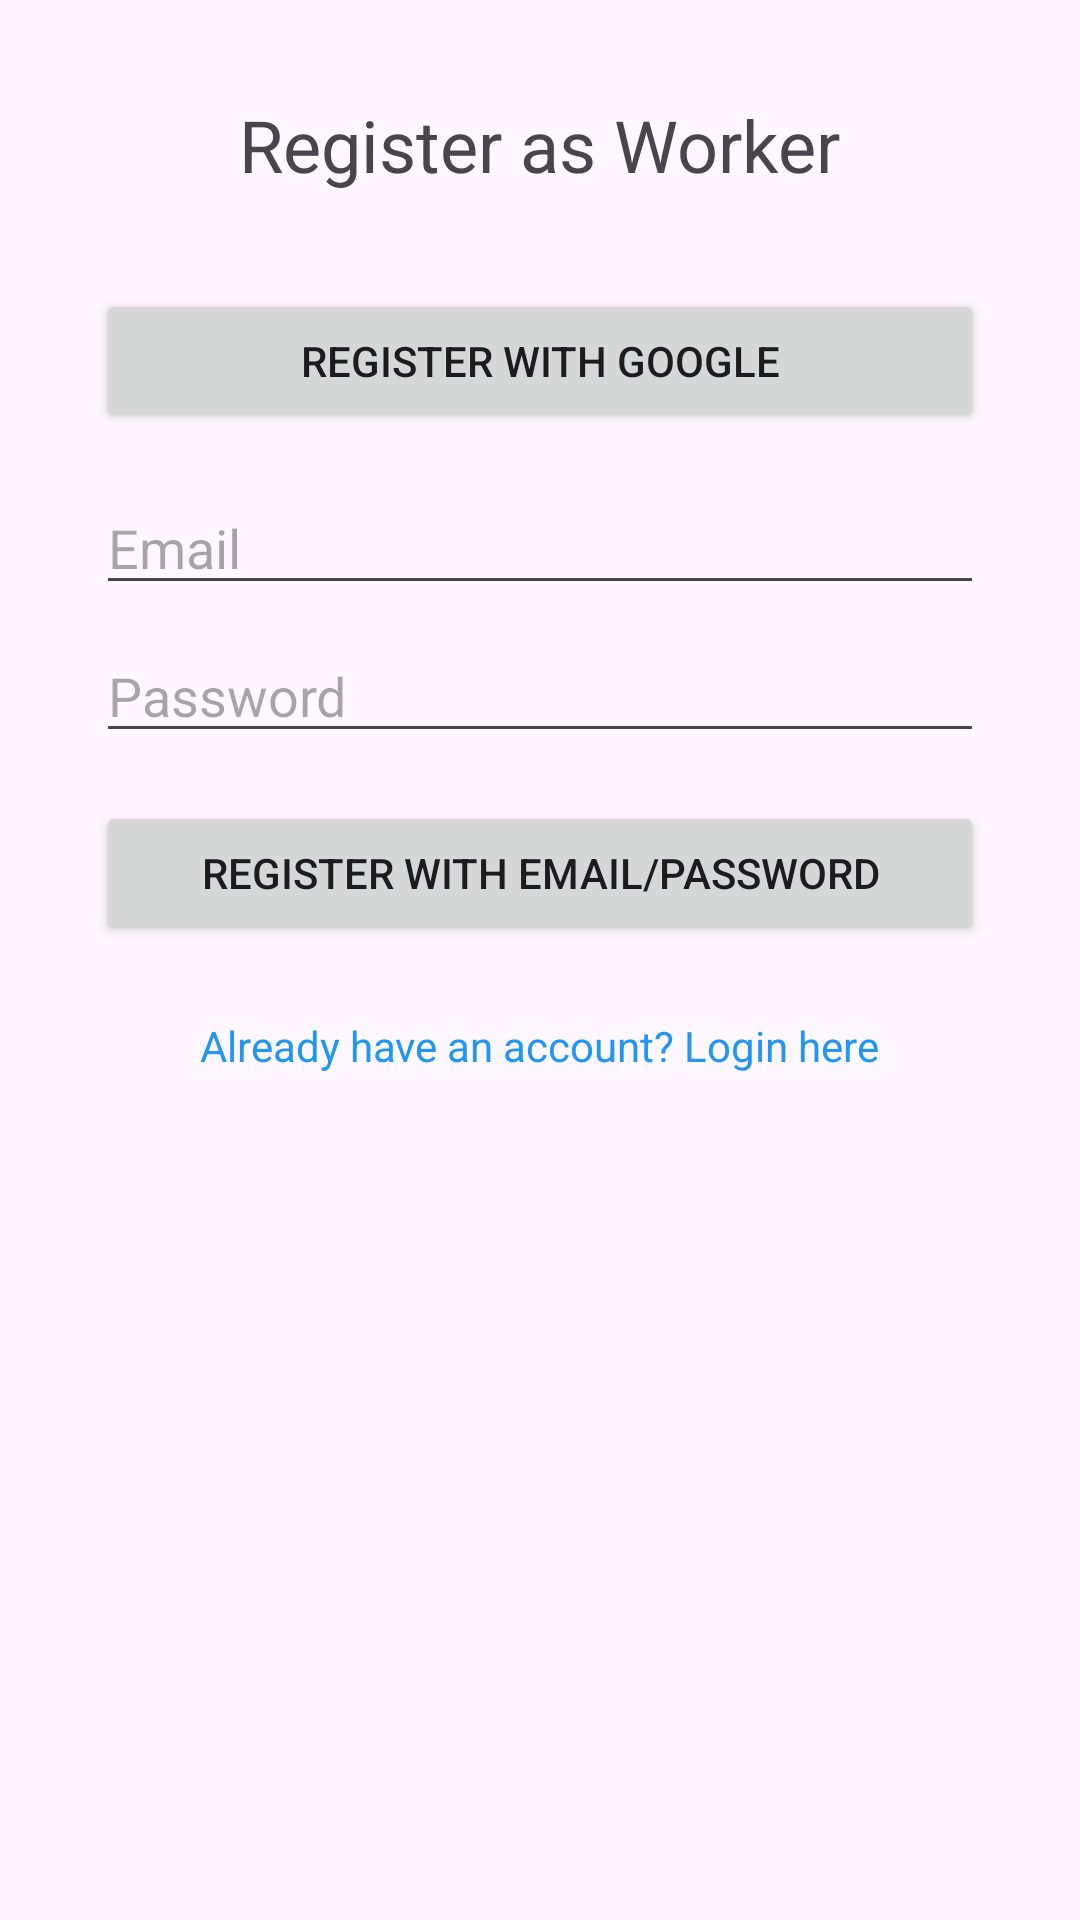

Layout XML and referenced resources for this Android screen:
<!-- AndroidManifest.xml: application theme Theme.ProjectBridge -->
<!-- res/layout/activity_worker_register.xml -->
<?xml version="1.0" encoding="utf-8"?>
<LinearLayout xmlns:android="http://schemas.android.com/apk/res/android"
    android:layout_width="match_parent"
    android:layout_height="match_parent"
    android:gravity="center_horizontal"
    android:orientation="vertical"
    android:padding="32dp"
    tools:context=".WorkerRegisterActivity"
    xmlns:tools="http://schemas.android.com/tools">

    <TextView
        android:layout_width="wrap_content"
        android:layout_height="wrap_content"
        android:text="Register as Worker"
        android:textSize="24sp"
        android:layout_marginBottom="32dp" />

    <Button
        android:id="@+id/buttonWorkerGoogleRegister"
        android:layout_width="match_parent"
        android:layout_height="wrap_content"
        android:text="Register with Google"
        android:layout_marginBottom="16dp" />

    <EditText
        android:id="@+id/editTextWorkerEmailRegister"
        android:layout_width="match_parent"
        android:layout_height="wrap_content"
        android:hint="Email"
        android:inputType="textEmailAddress"
        android:layout_marginBottom="8dp" />

    <EditText
        android:id="@+id/editTextWorkerPasswordRegister"
        android:layout_width="match_parent"
        android:layout_height="wrap_content"
        android:hint="Password"
        android:inputType="textPassword"
        android:layout_marginBottom="16dp" />

    <Button
        android:id="@+id/buttonWorkerEmailPasswordRegister"
        android:layout_width="match_parent"
        android:layout_height="wrap_content"
        android:text="Register with Email/Password" />

    <TextView
        android:id="@+id/textViewWorkerLogin"
        android:layout_width="wrap_content"
        android:layout_height="wrap_content"
        android:text="Already have an account? Login here"
        android:layout_marginTop="24dp"
        android:clickable="true"
        android:focusable="true"
        android:textColor="@color/colorPrimary" />

</LinearLayout>
<!-- resources referenced by this layout -->
<resources>
  <color name="colorPrimary">#2196F3</color>
  <style name="Theme.ProjectBridge" parent="Base.Theme.ProjectBridge" />
  <style name="Base.Theme.ProjectBridge" parent="Theme.Material3.DayNight.NoActionBar">
          
          
      </style>
</resources>
